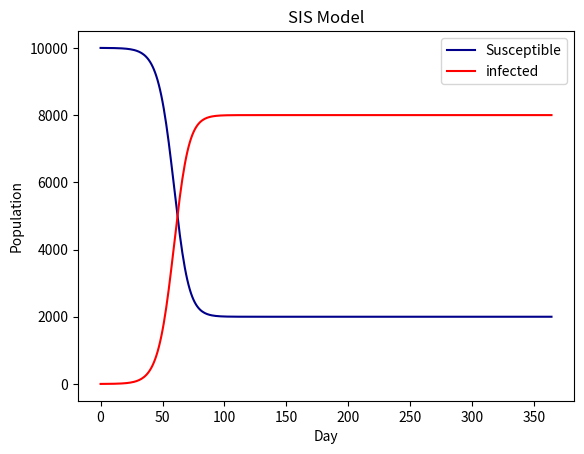

The script that saved this image:
# Succeptible Infected Succeptible ==> SIS Model

import matplotlib.pylab as plt

N = 10000  # Total population
S = N - 1  # Initial susceptible Population
I = 1  # Initial infected population
beta = 0.2  # Describes the infection rate of the disease.
gamma = 0.04  # Describes recovery rate.
T = 365  # Number Of Days



#Compartments
susceptible = [] 
infected = []

def funcSIS(S, I, N, T):
    for t in range (0, T):
        S,I = S - (beta*S*I/N) + gamma * I , I + (beta*S*I/N) - gamma * I

        susceptible.append(S)
        infected.append(I)



funcSIS(S, I, N , T)


plt.plot(susceptible,color = 'darkblue',label = 'Susceptible')
plt.plot(infected,color = 'red',label = 'infected')
plt.title('SIS Model')
plt.legend()
plt.xlabel('Day')
plt.ylabel('Population')
plt.show()